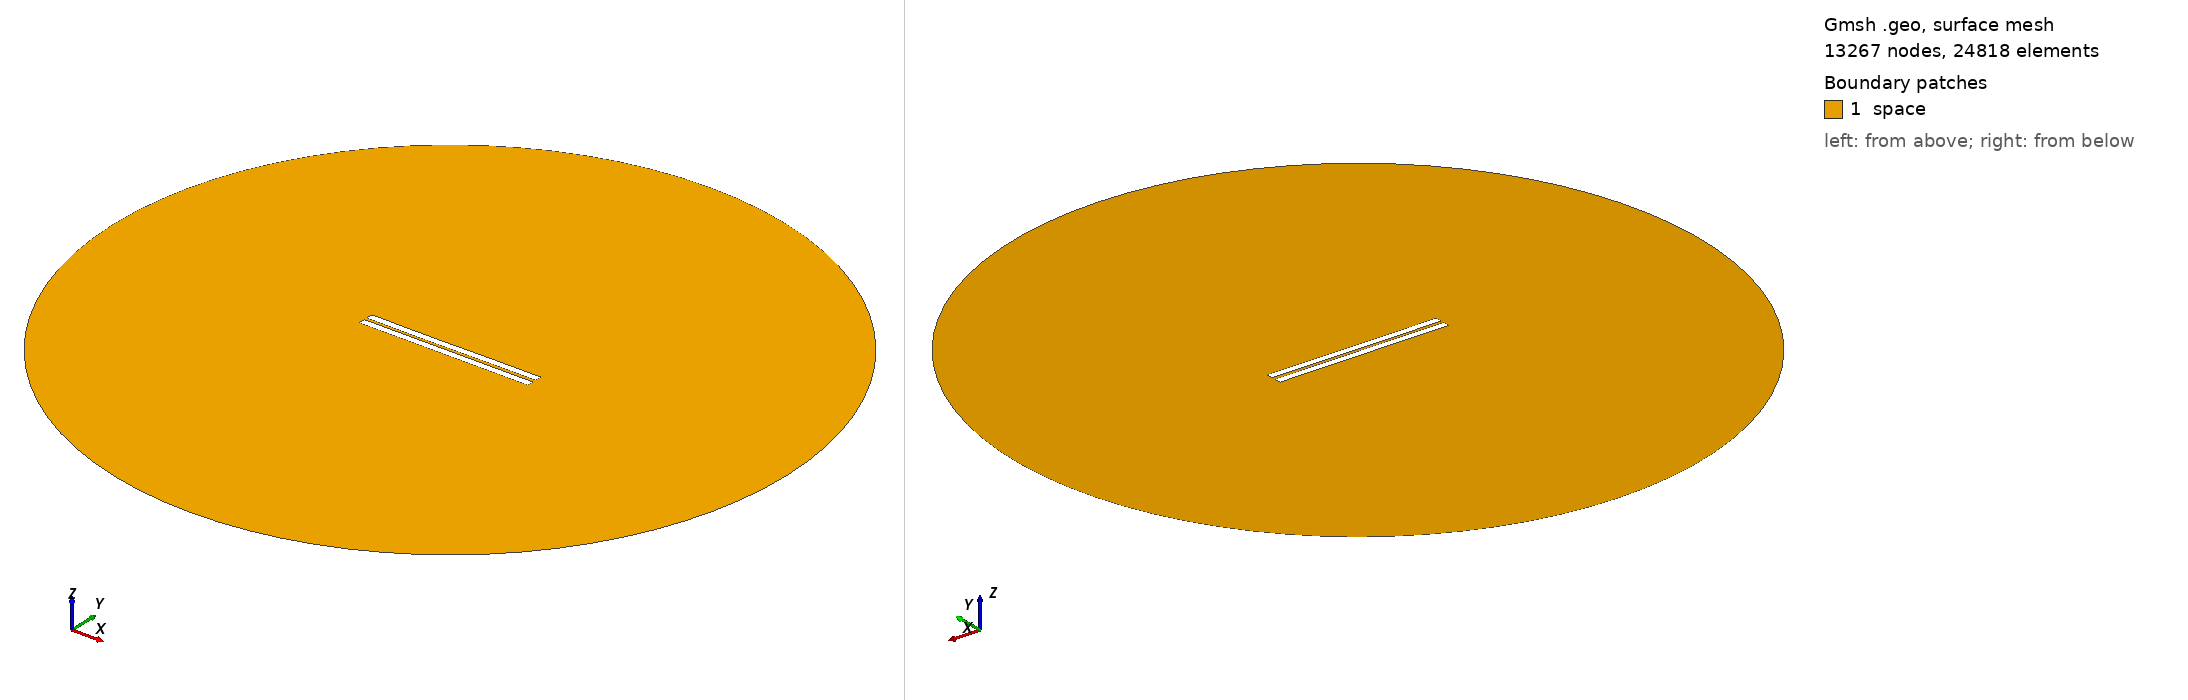

Gmsh geometry script, surface-meshed: 13267 nodes, 24818 surface elements. Boundary patches (legend numbers): 1 space. Left view from above one corner, right view from below the opposite corner. Legend entries are the model's physical surfaces. The drawing asked Gmsh for element sizes between 1% and 20% of the model's largest extent; the script's own settings can give other sizes.

=== 1033.geo (drawn) ===
//---------------------------------------
// Geometry kernel
//---------------------------------------

SetFactory("OpenCASCADE");



//---------------------------------------
// Parameters of the geometry
//---------------------------------------

// Overetch of the upper plate
overetch = 0.0;

// Distance between the plates
distance = 1.75;

// Discretization over the x axis (for the deformation)
nx = 50; 

// Length of the plate
L = 100 - overetch; 

// Number of modes
n = 4; 

// 1st mode coefficient
coeff(1) = 0.07499999999999998;
beta(1) = 0.596864 * 3.1415926535 / L;

// 2nd mode coefficient
coeff(2) = -0.075;
beta(2) = 1.49418 * 3.1415926535 / L;

// 3rd mode coefficient
coeff(3) = -0.075;
beta(3) = 2.50025 * 3.1415926535 / L;

// 4th mode coefficient
coeff(4) = 0.0;
beta(4) = 3.49999 * 3.1415926535 / L;



//---------------------------------------
// Upper plate (deformed rectangle)
//---------------------------------------

// Coordiantes of the upper plate
xmin = -50;
xmax = 50 - overetch;

// Height of the upper plate
yheight = 4 - 2 * overetch;

// Indexes of the points
UpperID[] = {};
LowerID[] = {};
LeftID[] = {};
RightID[] = {};

// Point index
p = 1;

// Horizontal edges
For i In {1:nx}
    x = xmin + (i-1)*(xmax - xmin)/(nx-1);

    y_bottom = distance / 2 + overetch;
    For j In {1:n}
        C = (Cosh(beta(j)*L) + Cos(beta(j)*L)) / (Sinh(beta(j)*L) + Sin(beta(j)*L));
        y_bottom  = y_bottom + coeff(j) * (Cosh(beta(j)*(x+50)) - Cos(beta(j)*(x+50)) - C * (Sinh(beta(j)*(x+50)) - Sin(beta(j)*(x+50))));
    EndFor

    y_top = y_bottom + yheight;

    Point(p) = {x, y_top, 0, 1.0};
    UpperID[i] = p;
    p = p + 1;

    Point(p) = {x, y_bottom, 0, 1.0};
    LowerID[i] = p;
    p = p + 1;
EndFor

// Create point lists
UpperPts[] = {}; LowerPts[] = {};
For i In {1:nx}
  UpperPts[] += {UpperID[i]};
  LowerPts[] += {LowerID[i]};
EndFor

// Build splines
Spline(1) = {UpperPts[]};
Spline(2) = {LowerPts[]};
Line(3) = {LowerPts[nx-1], UpperPts[nx-1]};
Line(4) = {LowerPts[0], UpperPts[0]};

// Build the plane surface
Curve Loop(1) = {2, 3, -1, -4};
Plane Surface(1) = {1};



//---------------------------------------
// Lower plate (rectangle)
//---------------------------------------

// Vertices
Point(1001) = {-50, -1, 0, 1.0};
Point(1002) = { 50, -1, 0, 1.0};
Point(1003) = { 50,  -5, 0, 1.0};
Point(1004) = {-50,  -5, 0, 1.0};

// Edges
Line(5) = {1001, 1002};
Line(6) = {1002, 1003};
Line(7) = {1003, 1004};
Line(8) = {1004, 1001};

// Plane surface
Line Loop(2) = {5, 6, 7, 8};
Plane Surface(2) = {2}; 



//---------------------------------------
// Outer (fictious) boundary
//---------------------------------------

// Points
Point(1005) = {0, 0, 0};       // Center
Point(1006) = {200, 0, 0};     // Start point
Point(1007) = {0, 200, 0};     // 90 degrees
Point(1008) = {-200, 0, 0};    // 180 degrees
Point(1009) = {0, -200, 0};    // 270 degrees

// Circle arcs (each needs start, center, end)
Circle(9) = {1006, 1005, 1007};
Circle(10) = {1007, 1005, 1008};
Circle(11) = {1008, 1005, 1009};
Circle(12) = {1009, 1005, 1006};

// Plane surface for the entire domain
Curve Loop(3) = {9, 10, 11, 12};
Surface(3) = {3};

// Subtract the plates from the whole domain to obtain the actual domain where we want to solve the equations
BooleanDifference{ Surface{3}; Delete; }{ Surface{1}; Surface{2}; Delete; }




//---------------------------------------
// Transfinite Lines/Curves
//---------------------------------------

// Set the number of points on the boundaries
r = 7;

// Plates
Transfinite Curve {1, 2} = 50*r Using Progression 1;
Transfinite Curve {3, 4} = 2*r Using Progression 1;
Transfinite Line {5, 7} = 50*r Using Progression 1;
Transfinite Line {6, 8} = 2*r Using Progression 1;

// Outer boundary
Transfinite Line {9, 10, 11, 12} = 20 Using Progression 1;



//---------------------------------------
// Physical groups
//---------------------------------------                

// Physical curves (boundaries)
Physical Line("force_segment", 10) = {2};
Physical Line("upper_plate", 11) = {1, 3, 4};
Physical Line("lower_plate", 12) = {5, 6, 7, 8};
Physical Line("boundary", 20) = {9, 10, 11, 12};

// Physical Surfaces
Physical Surface("space", 30) = {3};



//---------------------------------------
// 6. Generate the Mesh
//---------------------------------------

// 2D mesh generation
Mesh 2;
